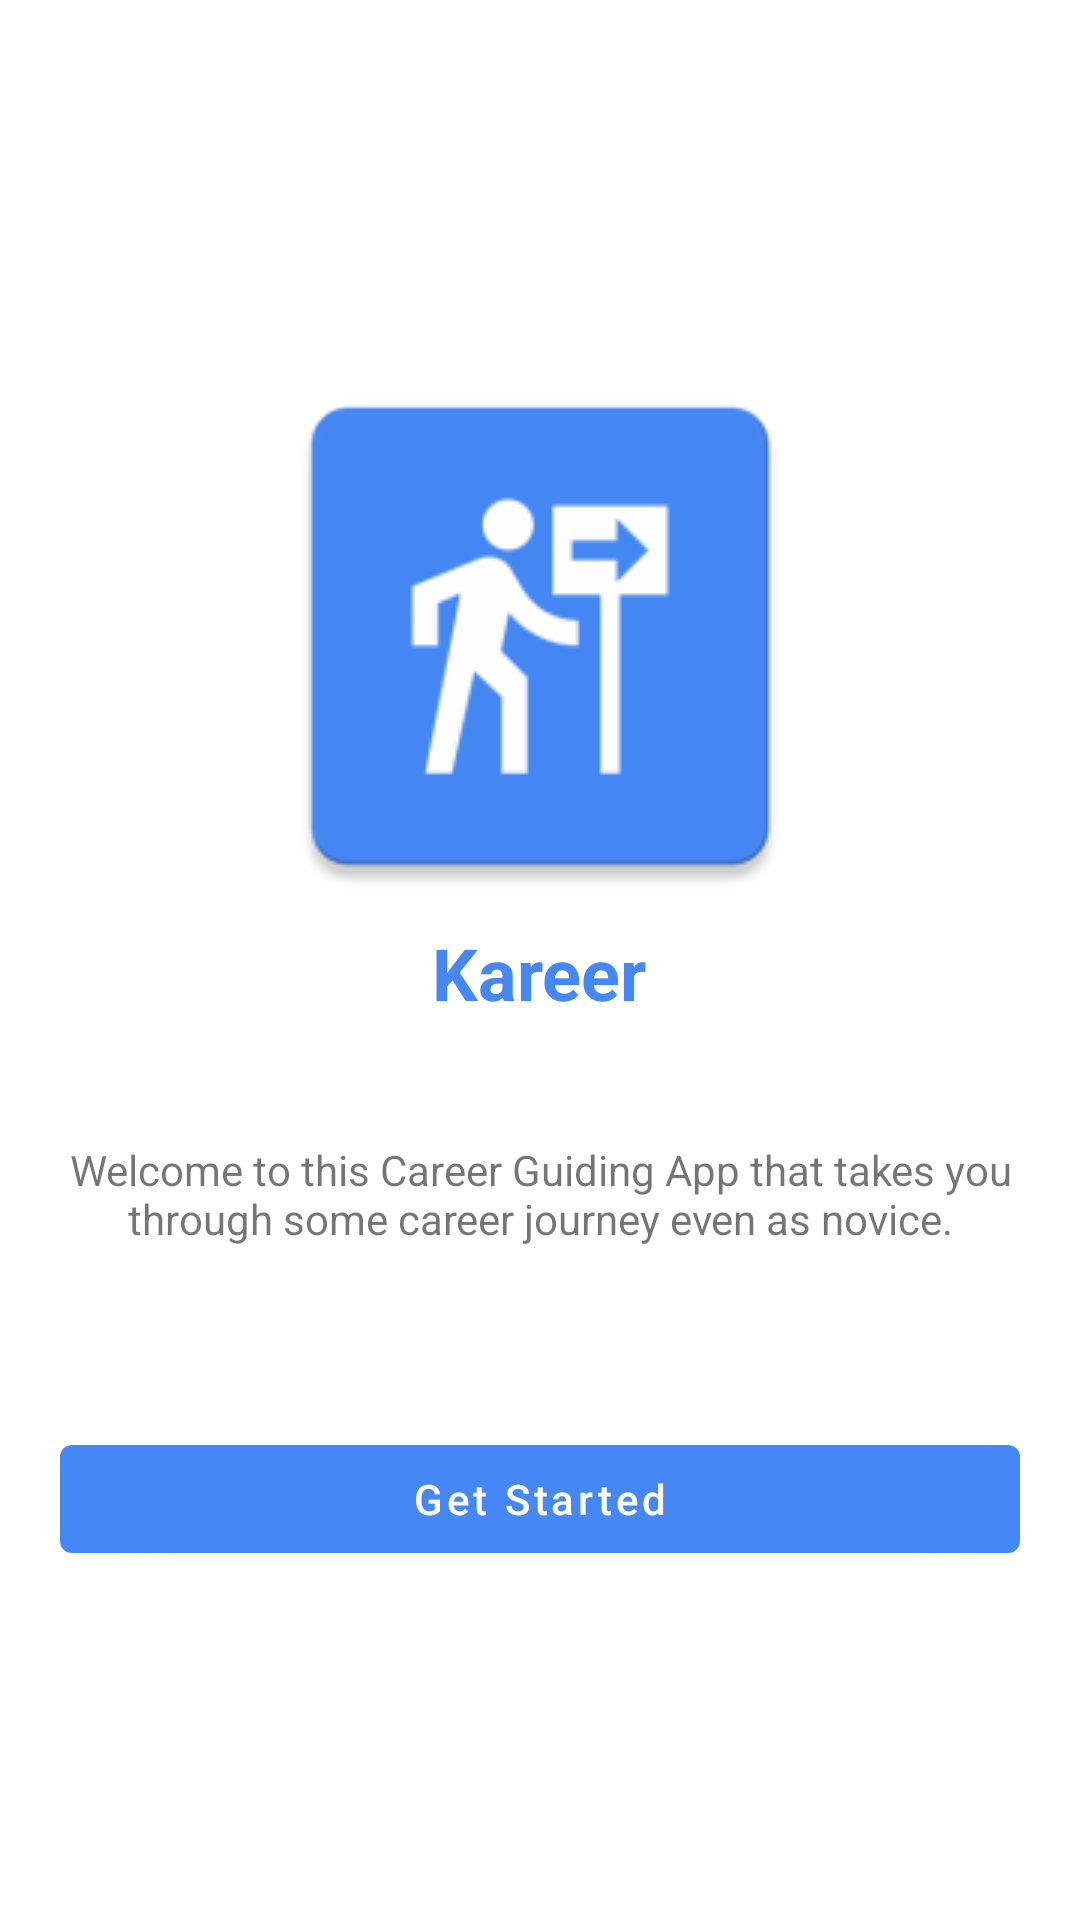

Layout XML and referenced resources for this Android screen:
<!-- AndroidManifest.xml: application theme Theme.Kareer -->
<!-- res/layout/fragment_welcome.xml -->
<?xml version="1.0" encoding="utf-8"?>
<LinearLayout xmlns:android="http://schemas.android.com/apk/res/android"
    xmlns:tools="http://schemas.android.com/tools"
    android:layout_width="match_parent"
    android:layout_height="match_parent"
    android:gravity="center"
    android:orientation="vertical"
    android:padding="20dp"
    tools:context=".ui.WelcomeFragment">

    <ImageView
        android:layout_width="wrap_content"
        android:layout_height="wrap_content"
        android:contentDescription="@string/app_name"
        android:src="@drawable/kareer" />

    <TextView
        android:layout_width="wrap_content"
        android:layout_height="wrap_content"
        android:text="@string/app_name"
        android:textAppearance="@style/TextAppearance.MaterialComponents.Headline5"
        android:textColor="@color/blue"
        android:textStyle="bold" />

    <TextView
        android:layout_width="wrap_content"
        android:layout_height="wrap_content"
        android:layout_marginTop="40dp"
        android:text="@string/welcome_intro"
        android:textAlignment="center" />

    <Button
        android:id="@+id/get_started_button"
        android:layout_width="match_parent"
        android:layout_height="wrap_content"
        android:layout_marginTop="60dp"
        android:text="@string/get_started"
        android:textAlignment="center"
        android:textAllCaps="false" />

</LinearLayout>
<!-- resources referenced by this layout -->
<resources>
  <color name="blue">#FF4587f4</color>
  <!-- drawable kareer: png bitmap (drawable, 5128 bytes) -->
  <string name="app_name">Kareer</string>
  <string name="get_started">Get Started</string>
  <string name="welcome_intro">Welcome to this Career Guiding App that takes you through some career journey even as novice.</string>
  <style name="Theme.Kareer" parent="Theme.MaterialComponents.DayNight.NoActionBar">
          
          <item name="colorPrimary">@color/blue</item>
          <item name="colorPrimaryVariant">@color/blue</item>
          <item name="colorOnPrimary">@color/white</item>
          
          <item name="colorSecondary">@color/red</item>
          <item name="colorSecondaryVariant">@color/red</item>
          <item name="colorOnSecondary">@color/black</item>
          
          <item name="android:statusBarColor" tools:targetApi="l">@color/white</item>
          
          <item name="android:windowLightStatusBar">true</item>
          <item name="android:windowLightNavigationBar" tools:targetApi="O_MR1">true</item>
          <item name="android:navigationBarColor">@color/white</item>
      </style>
  <color name="white">#FFFFFFFF</color>
  <color name="red">#FFff486a</color>
  <color name="black">#FF000000</color>
</resources>
